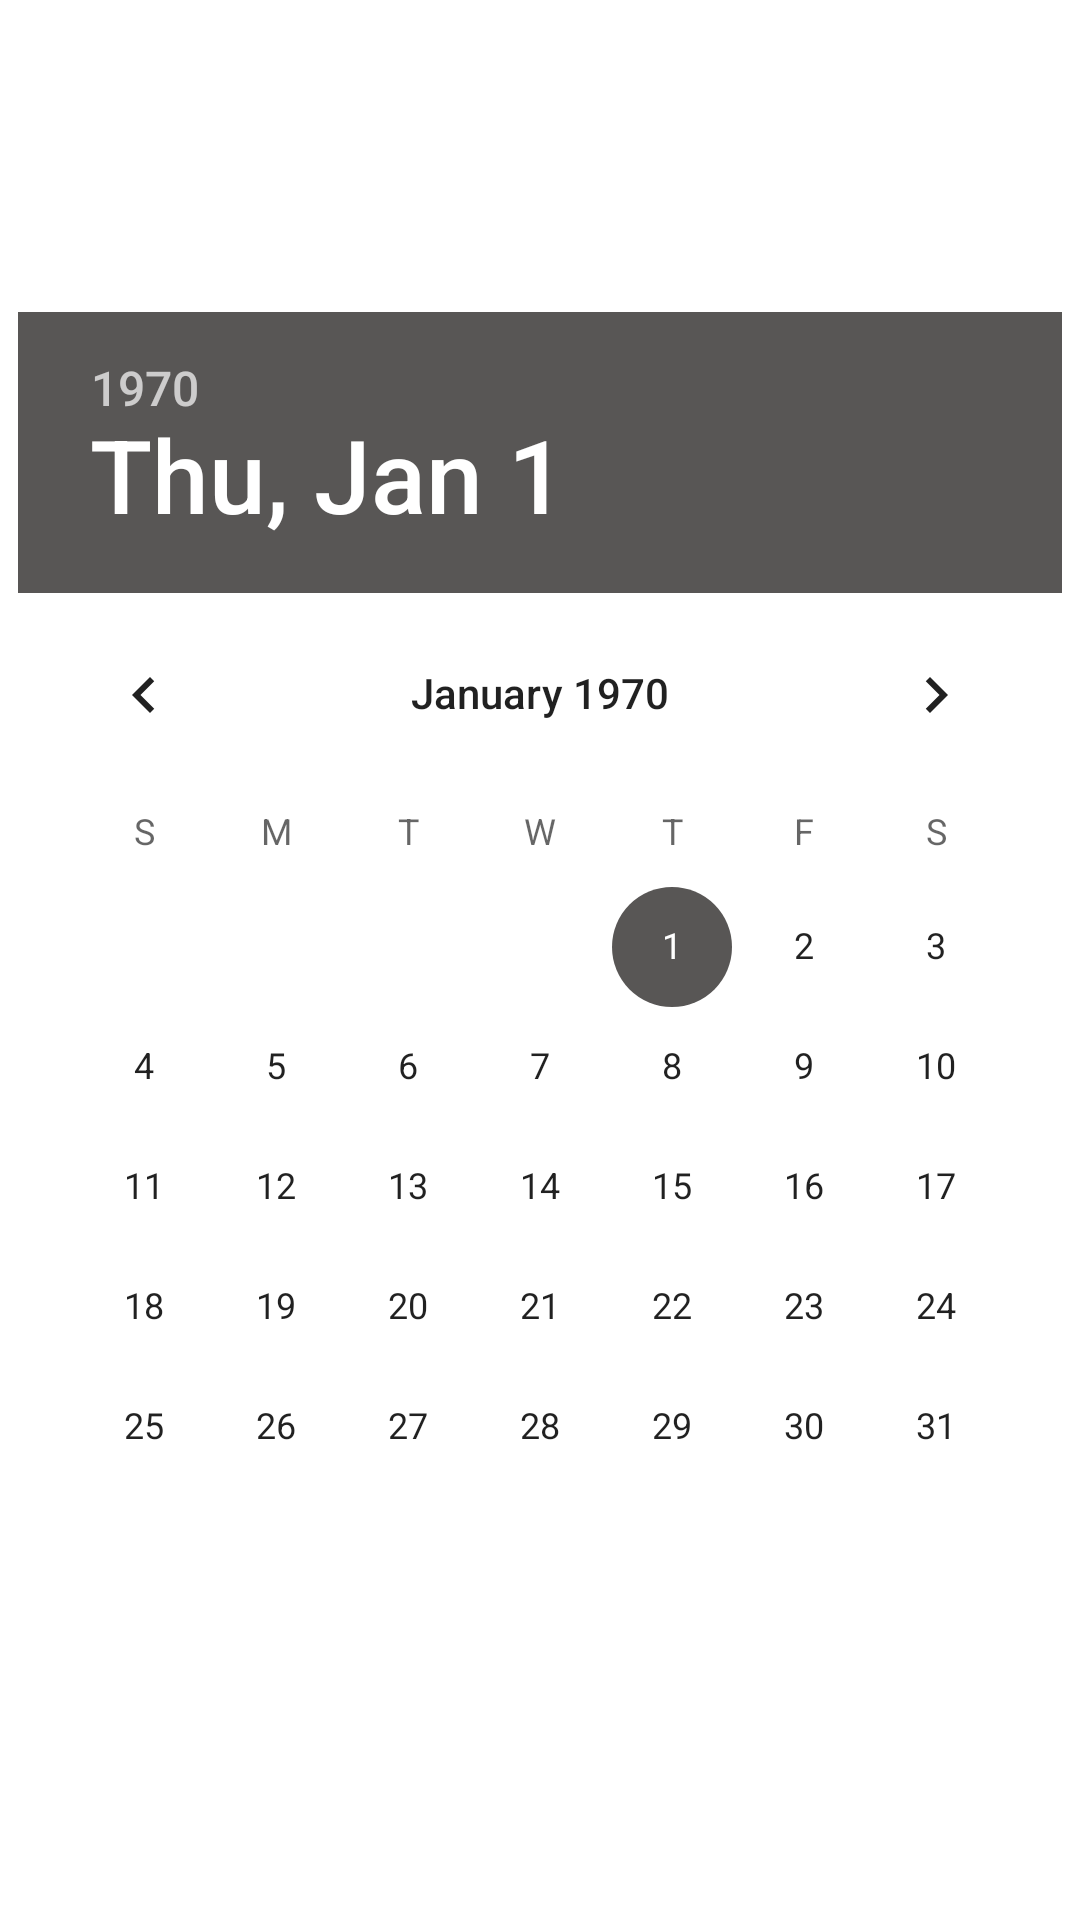

Write the Android layout XML for this screen, with the resource values it uses.
<!-- AndroidManifest.xml: application theme AppTheme -->
<!-- res/layout/date_dialog.xml -->
<?xml version="1.0" encoding="utf-8"?>
<FrameLayout
    xmlns:android="http://schemas.android.com/apk/res/android"
    android:layout_width="wrap_content"
    android:layout_height="wrap_content"
    android:background="@color/white"
    >
<DatePicker
    android:layout_width="wrap_content"
    android:layout_height="wrap_content"
    android:layout_gravity="center"
    android:calendarTextColor="@color/colorAccent"


    >

</DatePicker>
</FrameLayout>
<!-- resources referenced by this layout -->
<resources>
  <color name="colorAccent">#585655</color>
  <color name="white">#FFF</color>
  <style name="AppTheme" parent="Theme.AppCompat.Light.NoActionBar">
          
          <item name="colorPrimary">@color/colorPrimary</item>
          <item name="colorPrimaryDark">@color/colorPrimary</item>
          <item name="colorAccent">@color/colorAccent</item>
  
      </style>
  <color name="colorPrimary">#31c7b2</color>
</resources>
